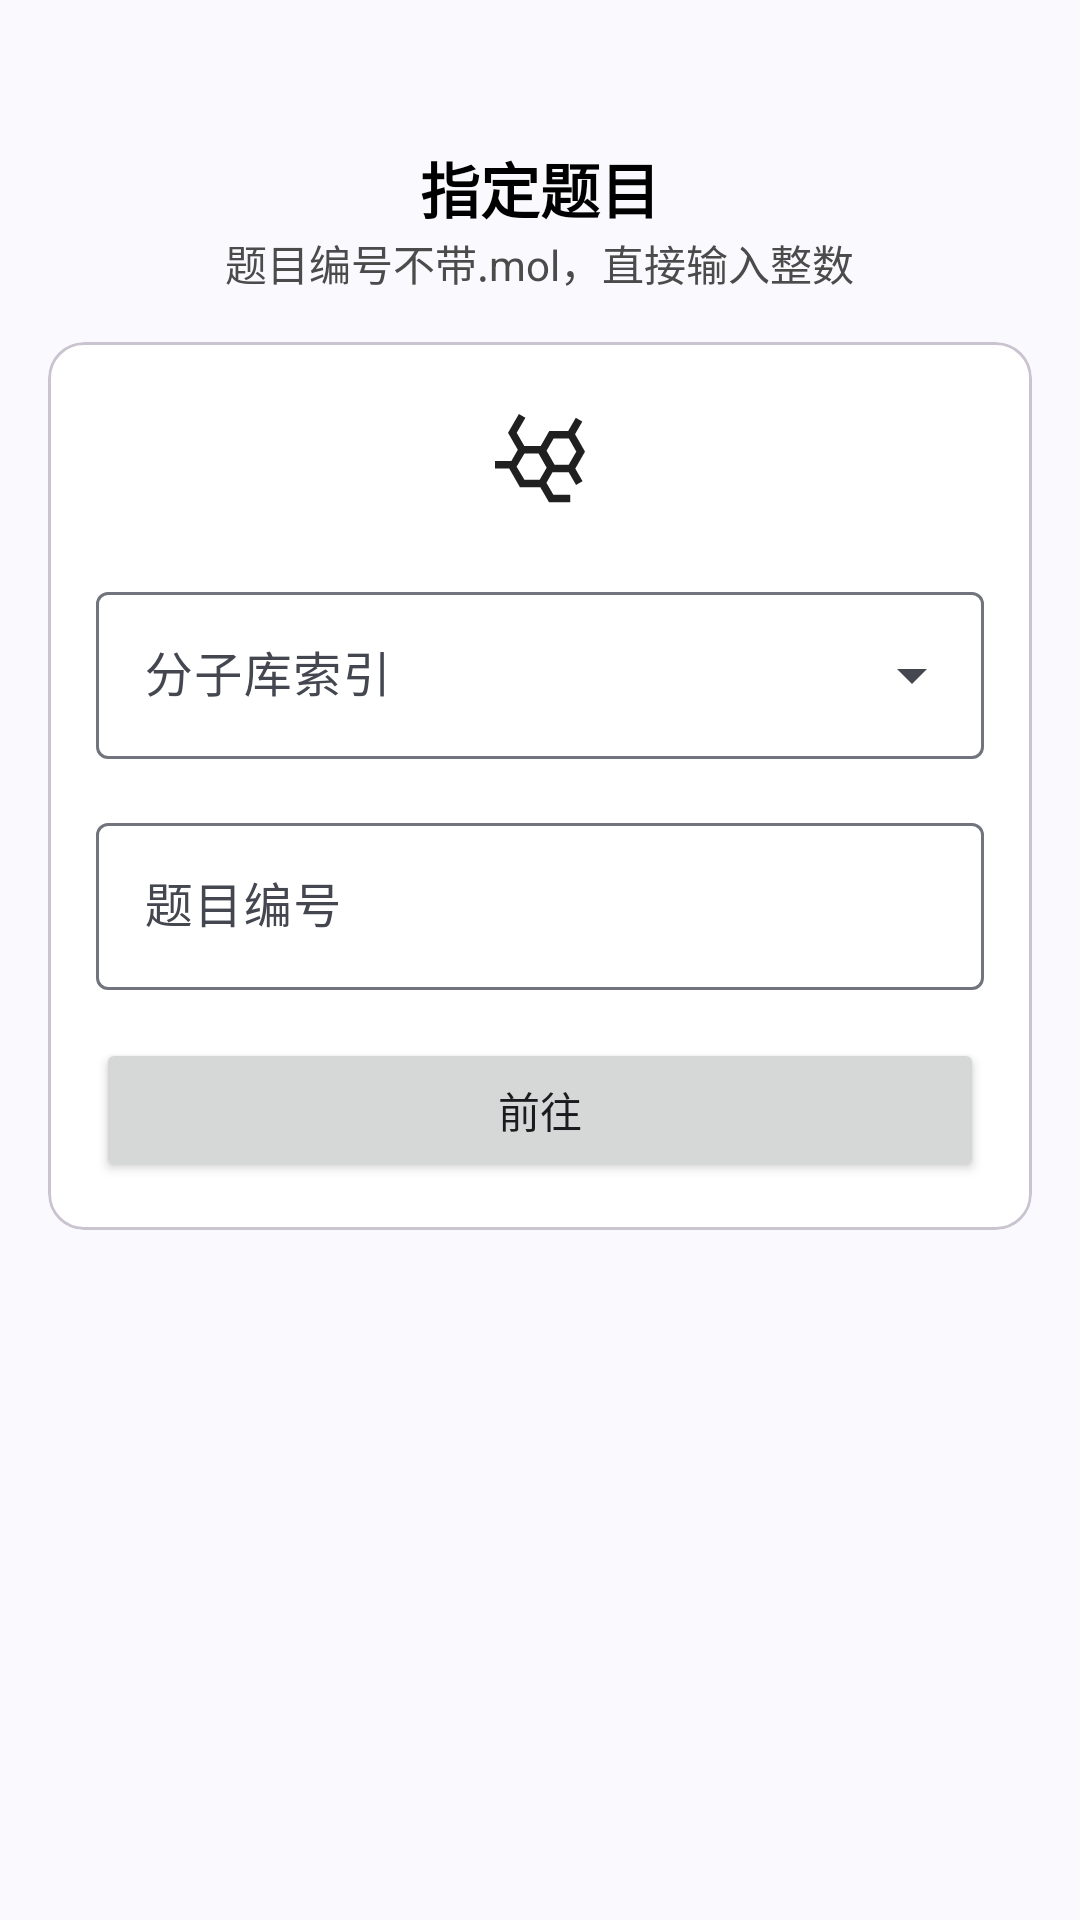

Here is an Android app screen rendered from its layout file. Give the layout XML and the strings, colors and styles it references.
<!-- AndroidManifest.xml: application theme Theme.ChiralCaptcha -->
<!-- res/layout/layout_mol_selector.xml -->
<?xml version="1.0" encoding="utf-8"?>
<LinearLayout xmlns:android="http://schemas.android.com/apk/res/android"
    android:layout_width="match_parent"
    android:layout_height="wrap_content"
    xmlns:tools="http://schemas.android.com/tools"
    xmlns:app="http://schemas.android.com/apk/res-auto"
    android:orientation="vertical">

    <RelativeLayout
        android:layout_width="match_parent"
        android:layout_height="wrap_content">


        <Button
            android:id="@+id/btn_go_back"
            android:layout_width="wrap_content"
            android:layout_height="wrap_content"
            android:textColor="@color/firebrick"
            style="?android:attr/buttonBarButtonStyle"
            app:icon="@drawable/ic_arrow_back_ios_24"
            app:iconTint="@color/firebrick"
            />

        <LinearLayout
            android:layout_width="match_parent"
            android:layout_height="wrap_content"
            android:orientation="horizontal"
            android:gravity="end|center">


            <Button
                android:layout_width="wrap_content"
                android:layout_height="wrap_content"
                android:background="@color/transparent"
                android:visibility="invisible"
                />

        </LinearLayout>

    </RelativeLayout>

    <LinearLayout
        android:layout_width="match_parent"
        android:layout_height="match_parent"
        android:orientation="vertical">

        <TextView
            android:layout_width="wrap_content"
            android:layout_height="wrap_content"
            android:text="@string/mol_setter_title"
            android:textStyle="bold"
            android:textSize="@dimen/font_large_size"
            android:textColor="@color/text_color"
            android:layout_gravity="center"
            />

        <TextView
            android:layout_width="wrap_content"
            android:layout_height="wrap_content"
            android:layout_gravity="center"
            android:text="@string/mol_setter_subtitle"
            android:textColor="@color/text_sub_color" />

        <com.google.android.material.card.MaterialCardView
            android:id="@+id/req_setting_card"
            style="?attr/materialCardViewFilledStyle"
            android:layout_width="match_parent"
            android:layout_height="wrap_content"
            android:layout_marginStart="@dimen/view_margin_small_spacing"
            android:layout_marginEnd="@dimen/view_margin_small_spacing"
            android:layout_marginBottom="@dimen/view_margin_small_spacing"
            android:orientation="vertical"
            android:layout_margin="@dimen/view_margin_normal_spacing"
            app:cardBackgroundColor="@color/card_bg"
            app:strokeWidth="1dp">

            <LinearLayout
                android:layout_width="match_parent"
                android:layout_height="match_parent"
                android:orientation="vertical"
                android:padding="@dimen/view_margin_normal_spacing">
                <RelativeLayout
                    android:layout_width="match_parent"
                    android:layout_height="match_parent"
                    android:gravity="center|start"
                    android:orientation="horizontal"
                    android:padding="@dimen/view_margin_small_spacing">

                    <ImageView
                        android:layout_width="30dp"
                        android:layout_height="30dp"
                        android:src="@drawable/ic_molecule"
                        android:layout_centerHorizontal="true"
                        />

                </RelativeLayout>


                <com.google.android.material.textfield.TextInputLayout
                    android:id="@+id/menu"
                    style="@style/Widget.Material3.TextInputLayout.OutlinedBox.ExposedDropdownMenu"
                    android:layout_width="match_parent"
                    android:layout_height="wrap_content"
                    android:hint="@string/molpoolindex"
                    android:layout_marginTop="@dimen/view_margin_normal_spacing">

                    <AutoCompleteTextView
                        android:id="@+id/actv_pool_index"
                        android:layout_width="match_parent"
                        android:layout_height="wrap_content"
                        />

                </com.google.android.material.textfield.TextInputLayout>

                <com.google.android.material.textfield.TextInputLayout
                    android:layout_width="match_parent"
                    android:layout_height="wrap_content"
                    android:hint="@string/mol_id"
                    android:layout_marginTop="@dimen/view_margin_normal_spacing">

                    <com.google.android.material.textfield.TextInputEditText
                        android:id="@+id/mol_id"
                        android:layout_width="match_parent"
                        android:layout_height="wrap_content"
                        android:inputType="number"
                        />

                </com.google.android.material.textfield.TextInputLayout>

                <Button
                    android:id="@+id/go"
                    android:layout_width="match_parent"
                    android:layout_height="wrap_content"
                    android:layout_marginTop="@dimen/view_margin_normal_spacing"
                    android:text="@string/go">

                </Button>

            </LinearLayout>

        </com.google.android.material.card.MaterialCardView>


    </LinearLayout>

</LinearLayout>
<!-- resources referenced by this layout -->
<resources>
  <color name="card_bg">#FFFFFF</color>
  <color name="firebrick">#b22222</color>
  <color name="text_color">#000000</color>
  <color name="text_sub_color">#4B4B4B</color>
  <color name="transparent">#00000000</color>
  <dimen name="font_large_size">20sp</dimen>
  <dimen name="view_margin_normal_spacing">16dp</dimen>
  <dimen name="view_margin_small_spacing">8dp</dimen>
  <!-- drawable ic_arrow_back_ios_24 (drawable) -->
  <vector android:autoMirrored="true" android:height="24dp"
      android:viewportHeight="24"
      android:viewportWidth="24"
      android:width="24dp"
      xmlns:android="http://schemas.android.com/apk/res/android">
      <path android:fillColor="@color/drawable_bg" android:pathData="M11.67,3.87L9.9,2.1 0,12l9.9,9.9 1.77,-1.77L3.54,12z"/>
  </vector>
  <!-- drawable ic_molecule (drawable) -->
  <vector xmlns:android="http://schemas.android.com/apk/res/android"
      android:width="24dp"
      android:height="24dp"
      android:viewportWidth="1024"
      android:viewportHeight="1024">
    <path
        android:pathData="M271.6,0l74.4,43L246.9,213.8l86.8,150.1h186.4l97.8,-171.2h215.2l86.4,-149.5 74.1,42.8 -83,143.7L1024,428l-110.5,193.2 82.8,143.3 -74.1,42.8 -83.2,-144.1h-185.4l-68.4,119.7 79.4,137.1h190.9v85.2h-240.2l-99.1,-170.8L284.1,834.4L161.7,620.2L0,620.2L0,534.6h186.5l72.9,-127.6L148.4,213.8 271.6,0zM495.8,449.5L335.2,449.5l-89.6,149.7 89.6,149.7h173l79.7,-138.2 -92.1,-161.2zM840.3,278.3h-173l-80.7,139.6 91.3,159.7h160.6l86.5,-149.6 -84.7,-149.7z"
        android:fillColor="@color/drawable_bg"
        />
  </vector>
  <string name="go">前往</string>
  <string name="mol_id">题目编号</string>
  <string name="mol_setter_subtitle">题目编号不带.mol，直接输入整数</string>
  <string name="mol_setter_title">指定题目</string>
  <string name="molpoolindex">分子库索引</string>
  <style name="Theme.ChiralCaptcha" parent="Base.Theme.ChiralCaptcha" />
  <color name="drawable_bg">#202020</color>
  <style name="Base.Theme.ChiralCaptcha" parent="Theme.Material3.DynamicColors.DayNight.NoActionBar">
          <item name="android:windowTranslucentStatus">true</item>
          <item name="android:windowLightStatusBar">true</item>
          <item name="android:windowDrawsSystemBarBackgrounds">true</item>
          <item name="android:statusBarColor">@android:color/transparent</item>
          <item name="preferenceTheme">@style/PreferenceThemeOverlay.Rikka.Material3</item>
      </style>
</resources>
